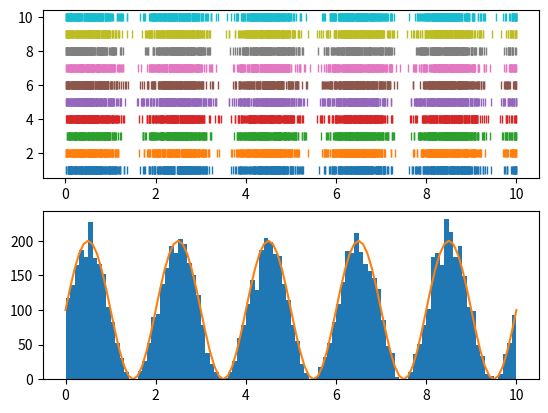

Write the Python code that produced this figure.
# -*- coding: utf-8 -*-
"""
Created on Mon Nov 21 12:37:54 2016

@author: Subhasis
"""
from __future__ import print_function
import numpy as np



def nhpp_thinning(rate_fn, tmax, delta, lbound=None):
    """Nonhomogeneous Poisson process with intensity function `rate_fn` for 
    time range (0, tmax) using the algorithm by Lewis and Shelder 1978.
    
    rate_fn: a function `f(t)` of one variable `t` that returns a finite non negative
    value for `t` in trange.

    tmax: right bound of time (the event times will be for (0, t] time interval)

    delta: interval for evaluating the rate_fn.
    
    lbound: upper bound on lambda. This is used as the rate of the HPP to be 
    thinned. If unspecified then use the maximum value of rate_fn evaluated at 
    points of rate change (0, delta, 2 delta ....)
    
    """
    trange = np.arange(0, tmax+delta, delta)
    if lbound is None:
        lbound = max(rate_fn(t) for t in trange) * 1.0
    st = [0]
    while st[-1] < trange[-1]:
        isi = np.random.exponential(1/lbound, size=len(trange))
        st_ = st[-1] + np.cumsum(isi)
        st += list(st_)
    st = np.array(st[1:])  # remove the dummy 0
    st = st[st <= tmax].copy()    
    if len(st) == 0:
        return np.empty(0)
    accept_prob = np.random.uniform(0, lbound, size=len(st))
    intensity = np.array([rate_fn(t) for t in st])
    return st[accept_prob <= intensity].copy()
        
    
def test_nhpp_thinning():    
    rate_fn = lambda t: 100 * (np.sin(t * np.pi) + 1)
    tmax = 10.0
    delta = 0.1
    plt.subplot(211)        
    spikes = []
    for i in range(10):
        st = nhpp_thinning(rate_fn, tmax, delta)
        plt.plot(st, np.ones_like(st) * (i+1), '|')
        spikes.append(st)
    plt.subplot(212)
    t = np.arange(0, tmax+0.1, 0.1)
    plt.hist(np.concatenate(spikes), bins=t)
    plt.plot(t, rate_fn(t))
    plt.show()


if __name__ == '__main__':
    from matplotlib import pyplot as plt
    test_nhpp_thinning()
